Dataset: image_classifier (GitHub, dokkev/Whisker-Based-Tactile-Sensing-and-Shape-Classification). Classes: baseball, concave shape, convex shape, tennis ball.

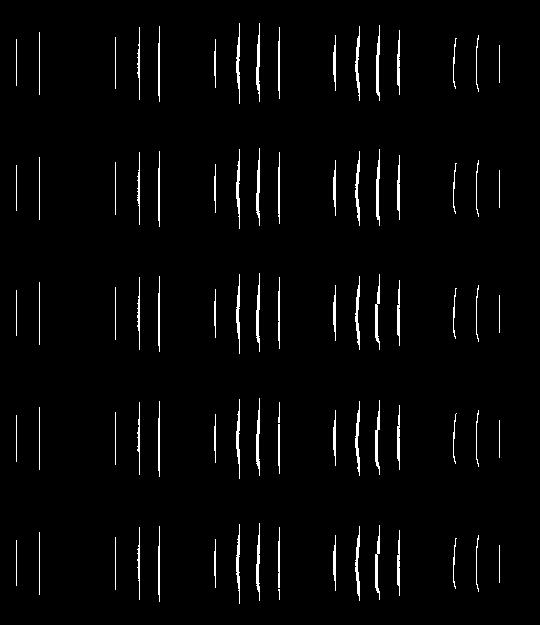
Label: convex shape

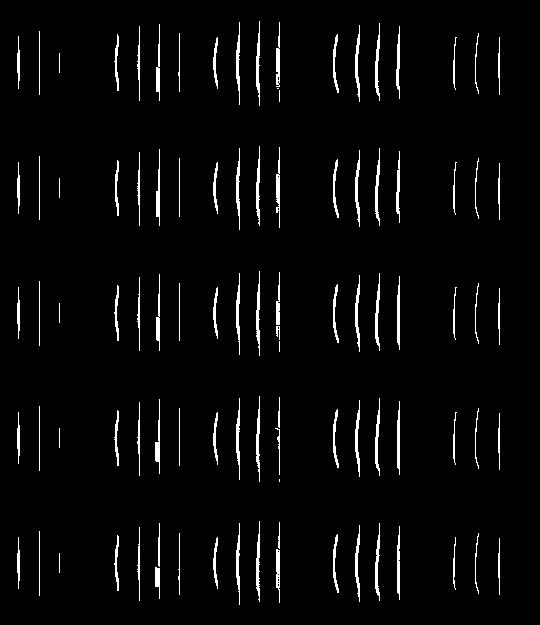
Label: convex shape

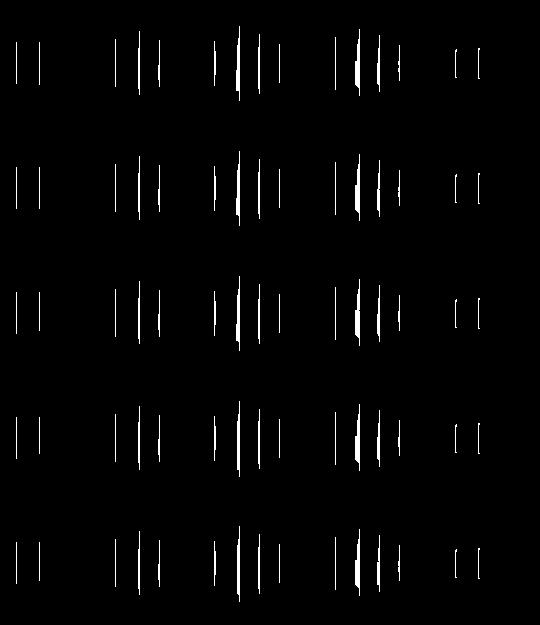
Label: concave shape

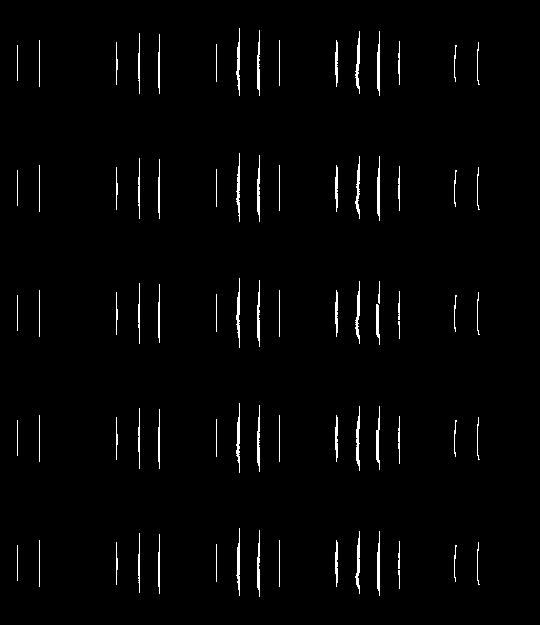
Label: convex shape

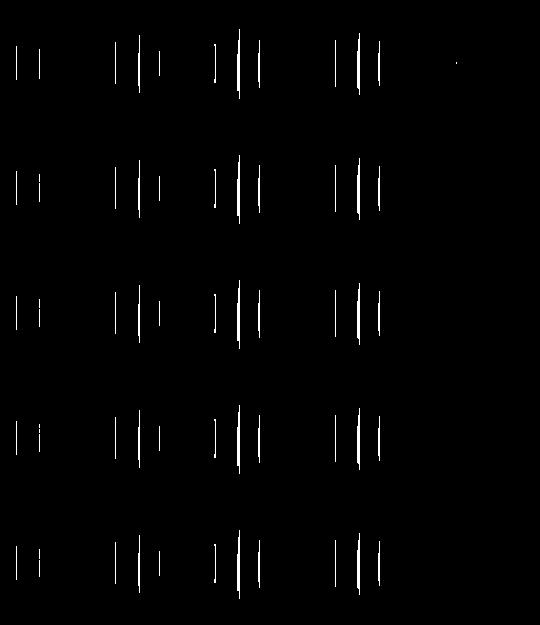
Label: concave shape

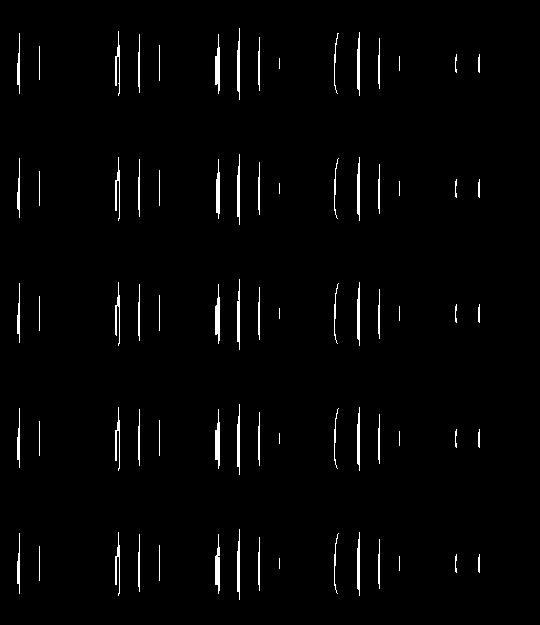
Label: concave shape
